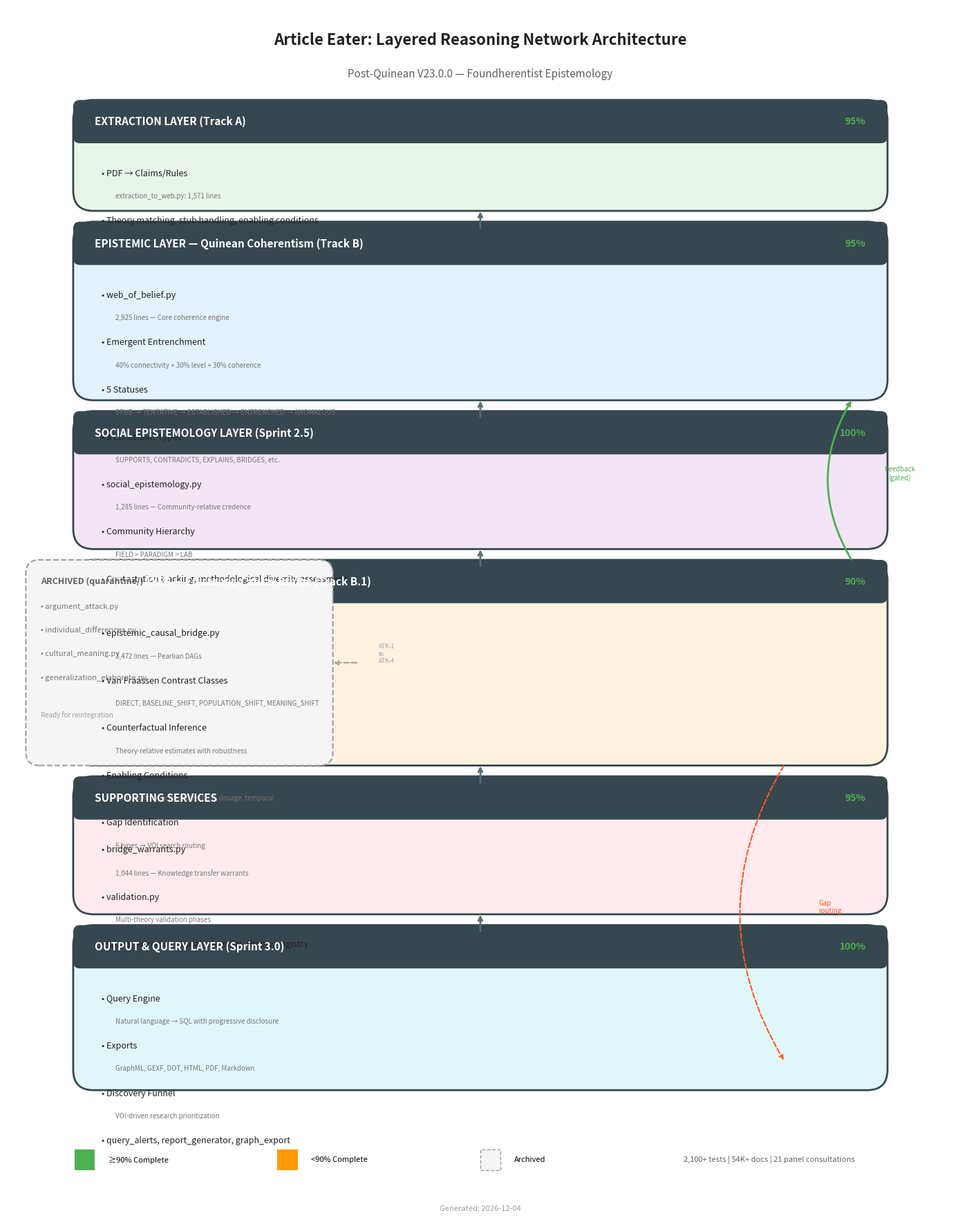

Generate this figure with matplotlib: (Note: this script raises an exception after producing the figure.)
#!/usr/bin/env python3
"""
Generate formal architecture diagram for Article Eater reasoning network.
"""

import matplotlib.pyplot as plt
import matplotlib.patches as mpatches
from matplotlib.patches import FancyBboxPatch, FancyArrowPatch
import numpy as np
from datetime import datetime

def create_architecture_diagram():
    fig, ax = plt.subplots(1, 1, figsize=(14, 18))
    ax.set_xlim(0, 14)
    ax.set_ylim(0, 18)
    ax.set_aspect('equal')
    ax.axis('off')

    # Colors
    colors = {
        'extraction': '#E8F5E9',      # Light green
        'epistemic': '#E3F2FD',        # Light blue
        'social': '#F3E5F5',           # Light purple
        'causal': '#FFF3E0',           # Light orange
        'support': '#FFEBEE',          # Light red
        'output': '#E0F7FA',           # Light cyan
        'archived': '#F5F5F5',         # Light gray
        'border': '#37474F',
        'arrow': '#546E7A',
        'text': '#212121',
        'complete': '#4CAF50',
        'partial': '#FF9800',
    }

    # Title
    ax.text(7, 17.5, 'Article Eater: Layered Reasoning Network Architecture',
            ha='center', va='center', fontsize=16, fontweight='bold', color=colors['text'])
    ax.text(7, 17.0, 'Post-Quinean V23.0.0 — Foundherentist Epistemology',
            ha='center', va='center', fontsize=11, style='italic', color='#616161')

    # Helper function to draw boxes
    def draw_layer(y, height, color, title, items, status_pct, width=12, x=1):
        # Main box
        box = FancyBboxPatch((x, y), width, height,
                             boxstyle="round,pad=0.02,rounding_size=0.3",
                             facecolor=color, edgecolor=colors['border'],
                             linewidth=2)
        ax.add_patch(box)

        # Title bar
        title_bar = FancyBboxPatch((x, y + height - 0.6), width, 0.6,
                                   boxstyle="round,pad=0.02,rounding_size=0.1",
                                   facecolor=colors['border'], edgecolor='none')
        ax.add_patch(title_bar)
        ax.text(x + 0.3, y + height - 0.3, title,
                ha='left', va='center', fontsize=11, fontweight='bold', color='white')

        # Status indicator
        status_color = colors['complete'] if status_pct >= 90 else colors['partial']
        ax.text(x + width - 0.3, y + height - 0.3, f'{status_pct}%',
                ha='right', va='center', fontsize=10, fontweight='bold', color=status_color)

        # Items
        item_y = y + height - 1.0
        for item in items:
            if isinstance(item, tuple):
                text, detail = item
                ax.text(x + 0.4, item_y, f'• {text}', ha='left', va='top',
                        fontsize=9, color=colors['text'])
                ax.text(x + 0.6, item_y - 0.35, detail, ha='left', va='top',
                        fontsize=7, color='#757575', style='italic')
                item_y -= 0.7
            else:
                ax.text(x + 0.4, item_y, f'• {item}', ha='left', va='top',
                        fontsize=9, color=colors['text'])
                item_y -= 0.4

    # Layer 1: Extraction (top)
    draw_layer(15.0, 1.6, colors['extraction'],
               'EXTRACTION LAYER (Track A)', [
                   ('PDF → Claims/Rules', 'extraction_to_web.py: 1,571 lines'),
                   'Theory matching, stub handling, enabling conditions'
               ], 95)

    # Layer 2: Epistemic
    draw_layer(12.2, 2.6, colors['epistemic'],
               'EPISTEMIC LAYER — Quinean Coherentism (Track B)', [
                   ('web_of_belief.py', '2,925 lines — Core coherence engine'),
                   ('Emergent Entrenchment', '40% connectivity + 30% level + 30% coherence'),
                   ('5 Statuses', 'STUB → TENTATIVE → ESTABLISHED → ENTRENCHED → ANOMALOUS'),
                   ('8 Constraint Types', 'SUPPORTS, CONTRADICTS, EXPLAINS, BRIDGES, etc.'),
               ], 95)

    # Layer 3: Social
    draw_layer(10.0, 2.0, colors['social'],
               'SOCIAL EPISTEMOLOGY LAYER (Sprint 2.5)', [
                   ('social_epistemology.py', '1,285 lines — Community-relative credence'),
                   ('Community Hierarchy', 'FIELD > PARADIGM > LAB'),
                   'Contestation tracking, methodological diversity assessment'
               ], 100)

    # Layer 4: Causal
    draw_layer(6.8, 3.0, colors['causal'],
               'CAUSAL LAYER — Epistemic-Causal Bridge (Track B.1)', [
                   ('epistemic_causal_bridge.py', '3,472 lines — Pearlian DAGs'),
                   ('Van Fraassen Contrast Classes', 'DIRECT, BASELINE_SHIFT, POPULATION_SHIFT, MEANING_SHIFT'),
                   ('Counterfactual Inference', 'Theory-relative estimates with robustness'),
                   ('Enabling Conditions', 'Cartwright capacities: threshold, dosage, temporal'),
                   ('Gap Identification', '5 types → VOI search routing'),
               ], 90)

    # Layer 5: Support Services
    draw_layer(4.6, 2.0, colors['support'],
               'SUPPORTING SERVICES', [
                   ('bridge_warrants.py', '1,044 lines — Knowledge transfer warrants'),
                   ('validation.py', 'Multi-theory validation phases'),
                   'scope_extractor, causal_classifier, theory_registry'
               ], 95)

    # Layer 6: Output
    draw_layer(2.0, 2.4, colors['output'],
               'OUTPUT & QUERY LAYER (Sprint 3.0)', [
                   ('Query Engine', 'Natural language → SQL with progressive disclosure'),
                   ('Exports', 'GraphML, GEXF, DOT, HTML, PDF, Markdown'),
                   ('Discovery Funnel', 'VOI-driven research prioritization'),
                   'query_alerts, report_generator, graph_export'
               ], 100)

    # Archived features box (side)
    archived_box = FancyBboxPatch((0.3, 6.8), 4.5, 3.0,
                                  boxstyle="round,pad=0.02,rounding_size=0.2",
                                  facecolor=colors['archived'], edgecolor='#9E9E9E',
                                  linewidth=1.5, linestyle='--')
    ax.add_patch(archived_box)
    ax.text(0.5, 9.5, 'ARCHIVED (quarantine/)', ha='left', va='center',
            fontsize=9, fontweight='bold', color='#616161')
    ax.text(0.5, 9.1, '• argument_attack.py', fontsize=8, color='#757575')
    ax.text(0.5, 8.75, '• individual_differences.py', fontsize=8, color='#757575')
    ax.text(0.5, 8.4, '• cultural_meaning.py', fontsize=8, color='#757575')
    ax.text(0.5, 8.05, '• generalization_elaborate.py', fontsize=8, color='#757575')
    ax.text(0.5, 7.5, 'Ready for reintegration', fontsize=7, style='italic', color='#9E9E9E')

    # Arrows between layers
    arrow_props = dict(arrowstyle='->', color=colors['arrow'], lw=2,
                       connectionstyle='arc3,rad=0')

    # Vertical flow arrows
    ax.annotate('', xy=(7, 15.0), xytext=(7, 14.7),
                arrowprops=dict(arrowstyle='->', color=colors['arrow'], lw=2))
    ax.annotate('', xy=(7, 12.2), xytext=(7, 11.9),
                arrowprops=dict(arrowstyle='->', color=colors['arrow'], lw=2))
    ax.annotate('', xy=(7, 10.0), xytext=(7, 9.7),
                arrowprops=dict(arrowstyle='->', color=colors['arrow'], lw=2))
    ax.annotate('', xy=(7, 6.8), xytext=(7, 6.5),
                arrowprops=dict(arrowstyle='->', color=colors['arrow'], lw=2))
    ax.annotate('', xy=(7, 4.6), xytext=(7, 4.3),
                arrowprops=dict(arrowstyle='->', color=colors['arrow'], lw=2))

    # Feedback arrow (causal → epistemic)
    ax.annotate('', xy=(12.5, 12.2), xytext=(12.5, 9.8),
                arrowprops=dict(arrowstyle='->', color='#4CAF50', lw=2,
                               connectionstyle='arc3,rad=-0.3'))
    ax.text(13.2, 11.0, 'Feedback\n(gated)', fontsize=7, ha='center', color='#4CAF50')

    # Gap routing arrow
    ax.annotate('', xy=(11.5, 2.4), xytext=(11.5, 6.8),
                arrowprops=dict(arrowstyle='->', color='#FF5722', lw=1.5,
                               connectionstyle='arc3,rad=0.3', linestyle='--'))
    ax.text(12.0, 4.6, 'Gap\nrouting', fontsize=7, ha='left', color='#FF5722')

    # Integration arrow from archived
    ax.annotate('', xy=(4.8, 8.3), xytext=(5.2, 8.3),
                arrowprops=dict(arrowstyle='->', color='#9E9E9E', lw=1.5,
                               linestyle='--'))
    ax.text(5.5, 8.3, 'ATK-1\nto\nATK-4', fontsize=6, ha='left', color='#9E9E9E')

    # Legend
    legend_y = 0.8
    ax.add_patch(plt.Rectangle((1, legend_y), 0.3, 0.3, facecolor=colors['complete']))
    ax.text(1.5, legend_y + 0.15, '≥90% Complete', fontsize=8, va='center')
    ax.add_patch(plt.Rectangle((4, legend_y), 0.3, 0.3, facecolor=colors['partial']))
    ax.text(4.5, legend_y + 0.15, '<90% Complete', fontsize=8, va='center')
    ax.add_patch(plt.Rectangle((7, legend_y), 0.3, 0.3, facecolor=colors['archived'],
                               edgecolor='#9E9E9E', linestyle='--'))
    ax.text(7.5, legend_y + 0.15, 'Archived', fontsize=8, va='center')

    # Statistics
    ax.text(10, legend_y + 0.15, '2,100+ tests | 54K+ docs | 21 panel consultations',
            fontsize=8, va='center', color='#616161')

    # Date stamp
    date_str = datetime.now().strftime('%Y-%m-%d')
    ax.text(7, 0.2, f'Generated: {date_str}', ha='center', fontsize=8, color='#9E9E9E')

    # Save
    plt.tight_layout()
    plt.savefig('/Users/davidusa/REPOS/Article_Eater_PostQuinean_v1/docs/diagrams/architecture_layers_2026-02-11.png',
                dpi=150, bbox_inches='tight', facecolor='white', edgecolor='none')
    plt.savefig('/Users/davidusa/REPOS/Article_Eater_PostQuinean_v1/docs/diagrams/architecture_layers_2026-02-11.pdf',
                bbox_inches='tight', facecolor='white', edgecolor='none')
    print(f"Saved: architecture_layers_2026-02-11.png and .pdf")
    plt.close()

if __name__ == '__main__':
    create_architecture_diagram()
